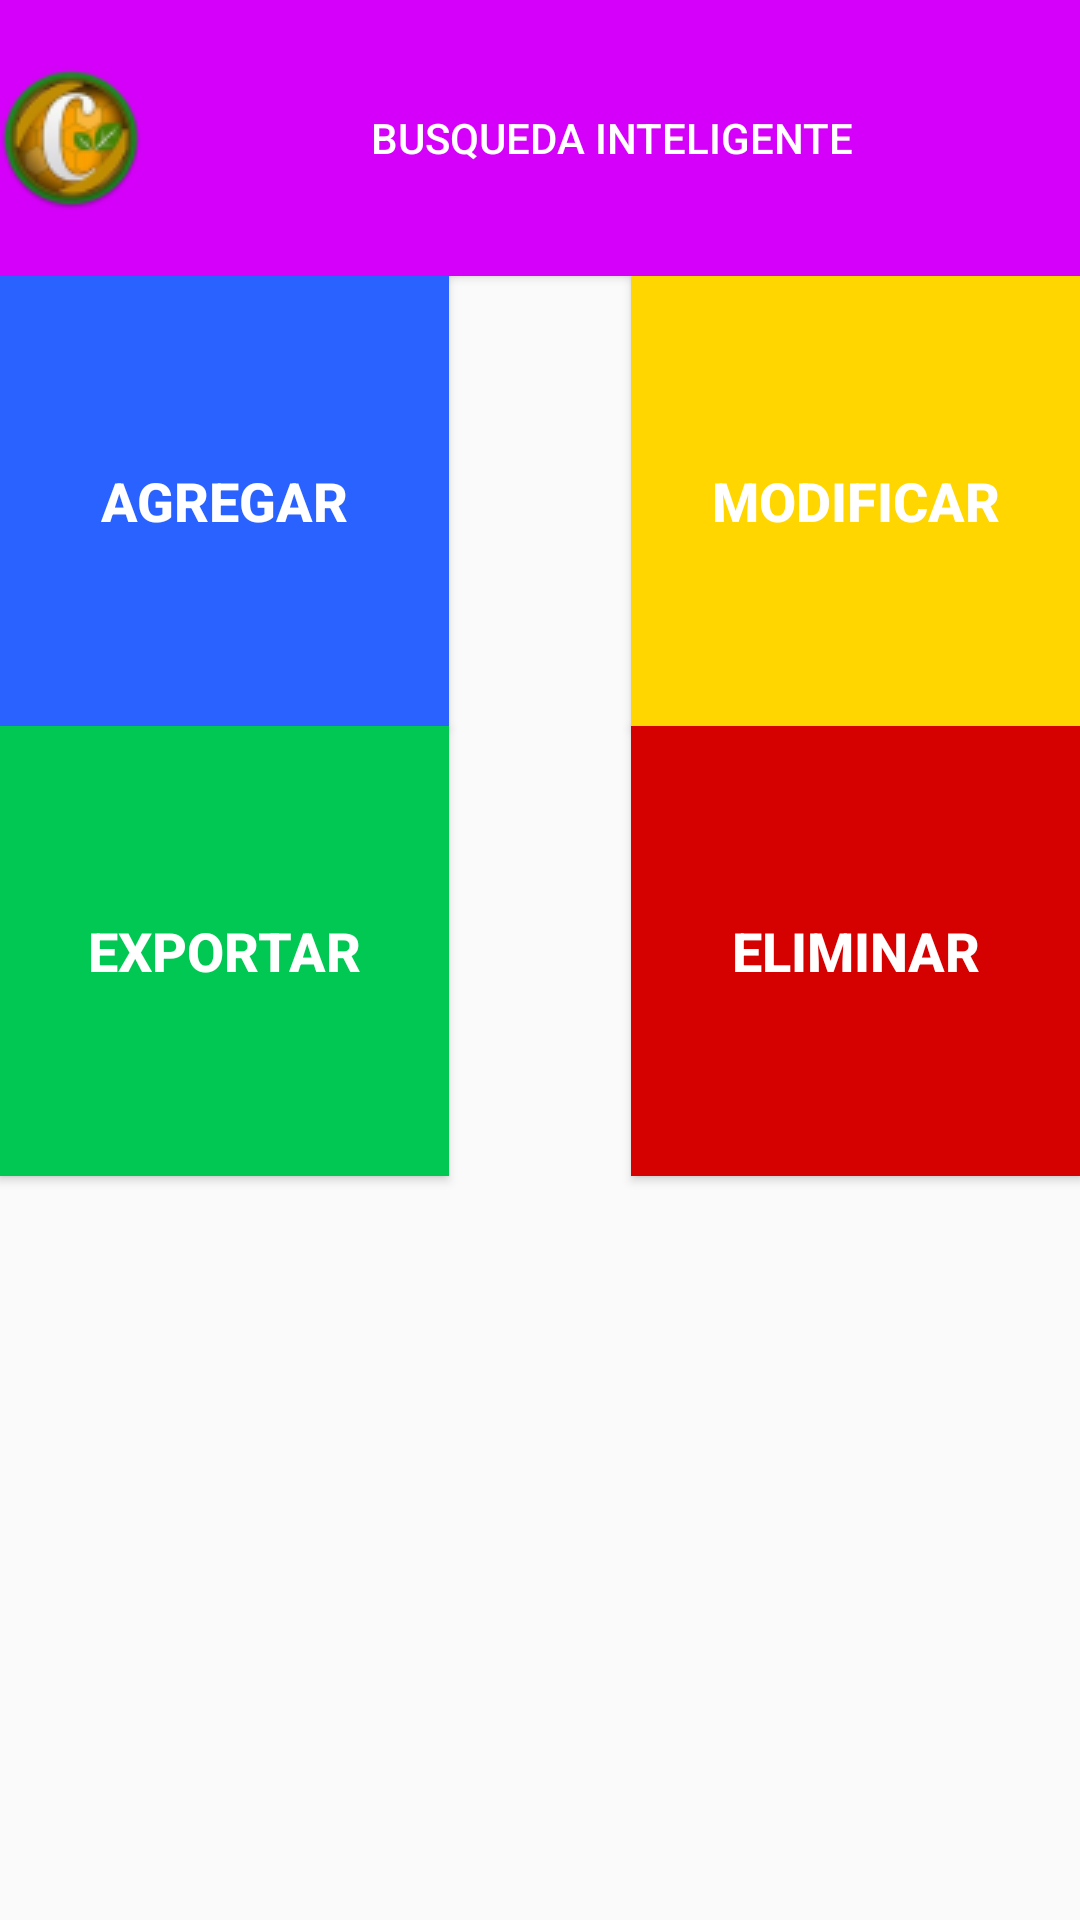

This screen was rendered from an Android layout file. Write that file and the resources it references.
<!-- AndroidManifest.xml: application theme AppTheme -->
<!-- res/layout/content_main.xml -->
<?xml version="1.0" encoding="utf-8"?>
<RelativeLayout xmlns:android="http://schemas.android.com/apk/res/android"
    xmlns:tools="http://schemas.android.com/tools"
    xmlns:app="http://schemas.android.com/apk/res-auto" android:layout_width="match_parent"
    android:layout_height="match_parent" android:paddingLeft="@dimen/activity_horizontal_margin"

    android:paddingRight="@dimen/activity_horizontal_margin"
    android:paddingTop="@dimen/activity_vertical_margin"
    android:paddingBottom="@dimen/activity_vertical_margin"
    app:layout_behavior="@string/appbar_scrolling_view_behavior"
    tools:showIn="@layout/activity_main" tools:context=".MainActivity">
    <Button
        android:layout_width="wrap_content"
        android:layout_height="wrap_content"
        android:text="AGREGAR"
        android:id="@+id/bt_ag"
        android:background="@drawable/bgadd"
        android:textColor="#FFFFFF"
        android:textSize="18dp"
        android:onClick="abrir"
        android:textStyle="bold"
        android:layout_alignParentTop="true"
        android:layout_alignParentLeft="true"
        android:layout_alignParentStart="true"
        android:layout_marginTop="92dp" />

    <Button
        android:layout_width="wrap_content"
        android:layout_height="wrap_content"
        android:text="MODIFICAR"
        android:id="@+id/bt_mo"
        android:background="@drawable/bgmod"
        android:textColor="#FFFFFF"
        android:textSize="18dp"
        android:textStyle="bold"
        android:layout_gravity="right"
        android:onClick="abrir"
        android:layout_alignTop="@+id/bt_ag"
        android:layout_alignParentRight="true"
        android:layout_alignParentEnd="true" />

    <Button
        android:layout_width="wrap_content"
        android:layout_height="wrap_content"
        android:text="EXPORTAR"
        android:id="@+id/bt_ex"
        android:background="@drawable/bgexp"
        android:textColor="#FFFFFF"
        android:textSize="18dp"
        android:textStyle="bold"
        android:onClick="abrir"
        android:layout_below="@+id/bt_ag"
        android:layout_alignParentLeft="true"
        android:layout_alignParentStart="true" />

    <Button
        android:layout_width="wrap_content"
        android:layout_height="wrap_content"
        android:text="ELIMINAR"
        android:id="@+id/bt_el"
        android:background="@drawable/bgeli"
        android:textColor="#FFFFFF"
        android:textSize="18dp"
        android:textStyle="bold"
        android:onClick="abrir"
        android:layout_below="@+id/bt_mo"
        android:layout_alignParentRight="true"
        android:layout_alignParentEnd="true" />

    <Button
        android:layout_width="wrap_content"
        android:layout_height="wrap_content"
        android:text="Busqueda Inteligente"
        android:textColor="#ffffff"
        android:drawableLeft="@drawable/ic_logo"
        android:background="@drawable/bgbus"
        android:id="@+id/bt_bu"
        android:onClick="abrir"
        android:layout_alignParentTop="true"
        android:layout_alignParentRight="true"
        android:layout_alignParentEnd="true"
        android:layout_alignParentLeft="true"
        android:layout_alignParentStart="true"
        android:layout_above="@+id/bt_mo" />


</RelativeLayout>
<!-- res/layout/activity_main.xml (included above) -->
<?xml version="1.0" encoding="utf-8"?>
<android.support.design.widget.CoordinatorLayout
    xmlns:android="http://schemas.android.com/apk/res/android"
    xmlns:app="http://schemas.android.com/apk/res-auto"
    xmlns:tools="http://schemas.android.com/tools" android:layout_width="match_parent"
    android:layout_height="match_parent" android:fitsSystemWindows="true"
    tools:context=".MainActivity">

    <android.support.design.widget.AppBarLayout android:layout_height="wrap_content"
        android:layout_width="match_parent" android:theme="@style/AppTheme.AppBarOverlay">

        <android.support.v7.widget.Toolbar android:id="@+id/toolbar"
            android:layout_width="match_parent" android:layout_height="?attr/actionBarSize"
            android:background="@color/md_yellow_800" app:popupTheme="@style/AppTheme.PopupOverlay" />

    </android.support.design.widget.AppBarLayout>

    <include layout="@layout/content_main" />

    <android.support.design.widget.FloatingActionButton android:id="@+id/fab"
        android:layout_width="wrap_content" android:layout_height="wrap_content"
        android:layout_gravity="bottom|end" android:layout_margin="@dimen/fab_margin"
        android:src="@android:drawable/ic_dialog_info" />

</android.support.design.widget.CoordinatorLayout>
<!-- resources referenced by this layout -->
<resources>
  <color name="md_yellow_800">#F9A825</color>
  <!-- drawable bgadd (drawable) -->
  <?xml version="1.0" encoding="utf-8"?>
  <selector xmlns:android="http://schemas.android.com/apk/res/android">
  <item android:state_pressed="true">
  <shape android:shape="rectangle">
      <solid android:color="@color/md_blue_800"></solid>
      <size android:height="150dp" android:width="150dp"></size>
  
  </shape>
  </item>
      <item>
          <shape android:shape="rectangle">
              <solid android:color="@color/md_blue_A700"></solid>
              <size android:height="150dp" android:width="150dp"></size>
  
          </shape>
      </item>
  
  
  
  </selector>
  <!-- drawable bgeli (drawable) -->
  <?xml version="1.0" encoding="utf-8"?>
  <selector xmlns:android="http://schemas.android.com/apk/res/android">
      <item android:state_pressed="true">
          <shape android:shape="rectangle">
              <solid android:color="@color/md_red_800"></solid>
              <size android:height="150dp" android:width="150dp"></size>
  
          </shape>
      </item>
      <item>
          <shape android:shape="rectangle">
              <solid android:color="@color/md_red_A700"></solid>
              <size android:height="150dp" android:width="150dp"></size>
  
          </shape>
      </item>
  </selector>
  <!-- drawable bgexp (drawable) -->
  <?xml version="1.0" encoding="utf-8"?>
  <selector xmlns:android="http://schemas.android.com/apk/res/android">
      <item android:state_pressed="true">
          <shape android:shape="rectangle">
              <solid android:color="@color/md_green_800"></solid>
              <size android:height="150dp" android:width="150dp"></size>
  
          </shape>
      </item>
      <item>
          <shape android:shape="rectangle">
              <solid android:color="@color/md_green_A700"></solid>
              <size android:height="150dp" android:width="150dp"></size>
  
          </shape>
      </item>
  </selector>
  <!-- drawable bgmod (drawable) -->
  <?xml version="1.0" encoding="utf-8"?>
  <selector xmlns:android="http://schemas.android.com/apk/res/android">
      <item android:state_pressed="true">
          <shape android:shape="rectangle">
              <solid android:color="@color/md_yellow_800"></solid>
              <size android:height="150dp" android:width="150dp"></size>
  
          </shape>
      </item>
      <item>
          <shape android:shape="rectangle">
              <solid android:color="@color/md_yellow_A700"></solid>
              <size android:height="150dp" android:width="150dp"></size>
  
          </shape>
      </item>
  </selector>
  <style name="AppTheme.AppBarOverlay" parent="ThemeOverlay.AppCompat.Dark.ActionBar" />
  <style name="AppTheme.PopupOverlay" parent="ThemeOverlay.AppCompat.Light" />
  <style name="AppTheme" parent="Theme.AppCompat.Light.DarkActionBar">
          
          <item name="colorPrimary">@color/md_amber_700</item>
          <item name="colorPrimaryDark">@color/md_amber_800</item>
          <item name="colorAccent">@color/colorAccent</item>
      </style>
  <color name="md_blue_800">#1565C0</color>
  <color name="md_blue_A700">#2962FF</color>
  <color name="md_purple_800">#6A1B9A</color>
  <color name="md_purple_A400">#D500F9</color>
  <color name="md_red_800">#C62828</color>
  <color name="md_red_A700">#D50000</color>
  <color name="md_green_800">#2E7D32</color>
  <color name="md_green_A700">#00C853</color>
  <color name="md_yellow_A700">#FFD600</color>
  <color name="md_amber_700">#FFA000</color>
  <color name="md_amber_800">#FF8F00</color>
  <color name="colorAccent">#FF4081</color>
</resources>
